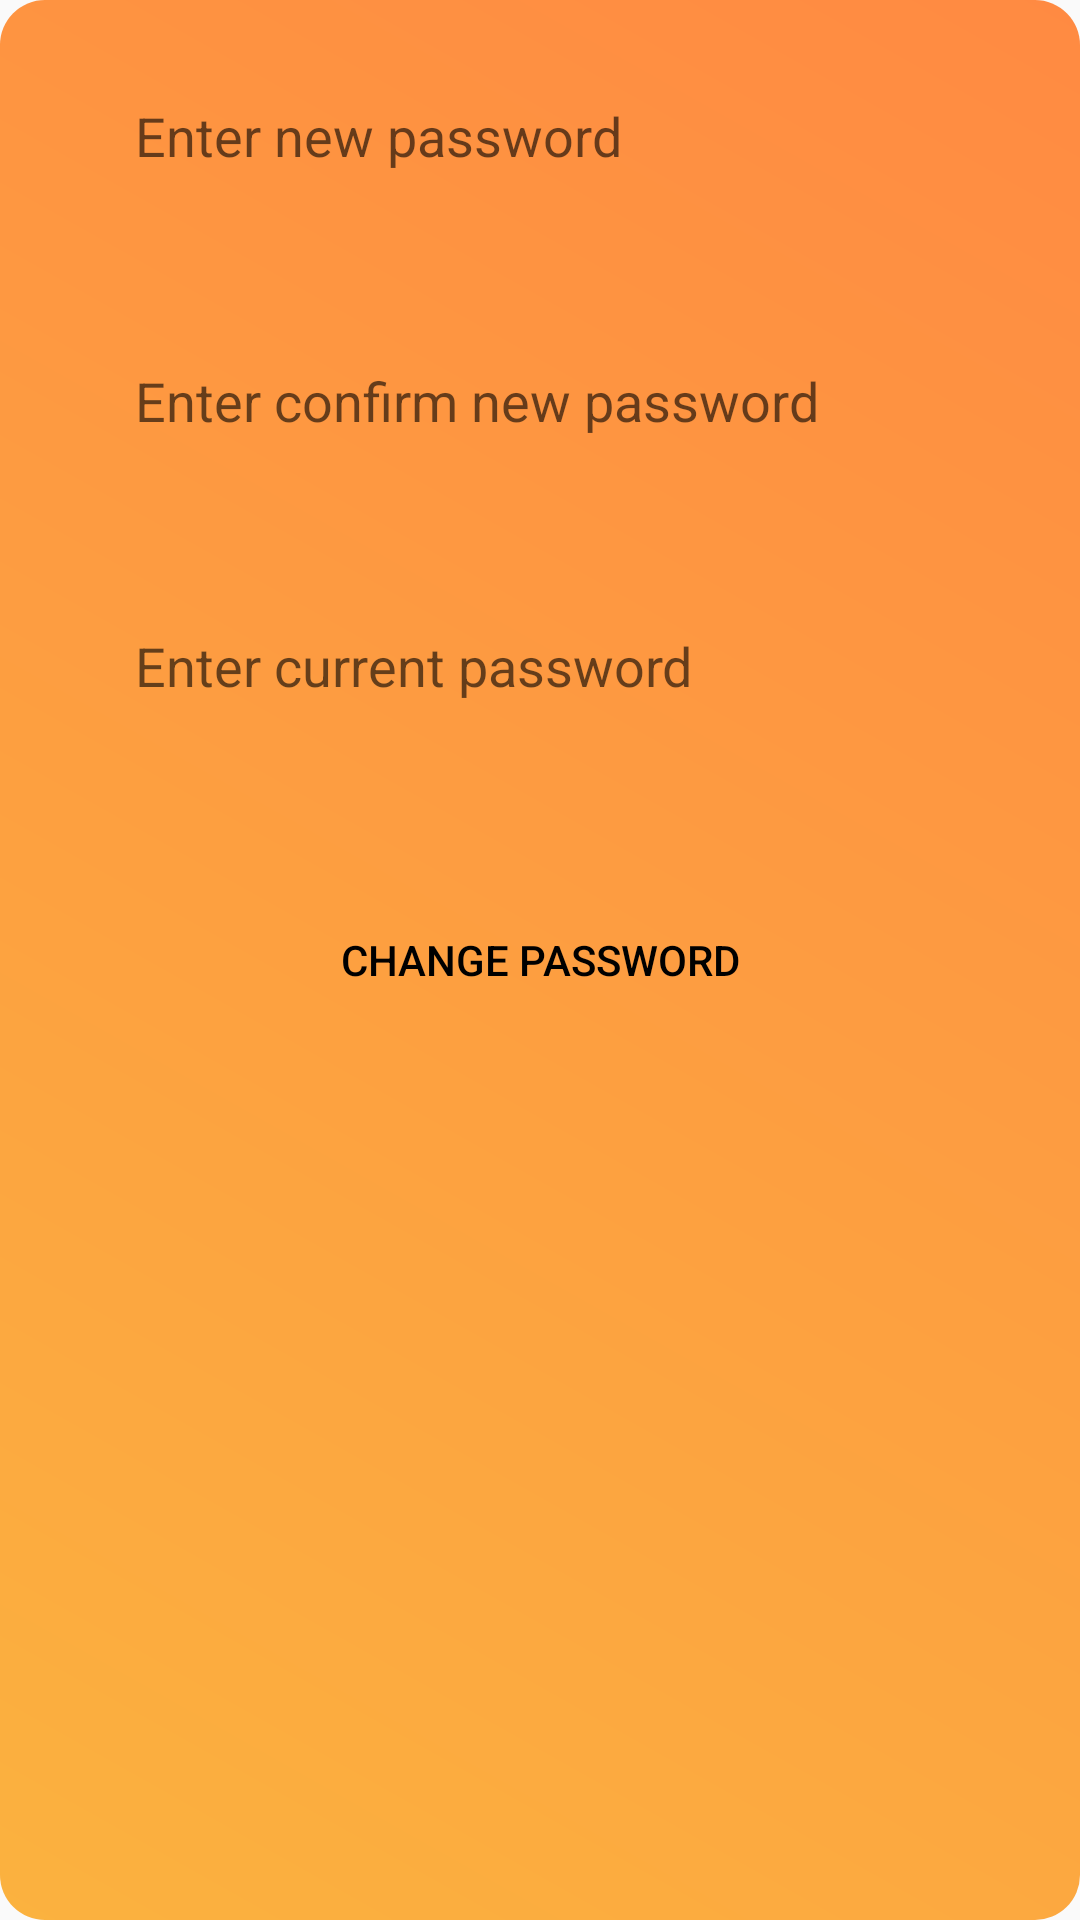

Reconstruct the res/layout file that produces this screen, plus the resources it refers to.
<!-- AndroidManifest.xml: application theme Theme.MoblieFinal -->
<!-- res/layout/change_pass_dialog.xml -->
<?xml version="1.0" encoding="utf-8"?>
<LinearLayout xmlns:android="http://schemas.android.com/apk/res/android"
    android:layout_width="match_parent"
    android:layout_height="wrap_content"
    android:orientation="vertical"
    android:padding="16dp"
    android:background="@drawable/gradient_background">
    <EditText
        android:id="@+id/etNewPass"
        android:layout_width="match_parent"
        android:layout_height="wrap_content"
        android:layout_marginLeft="12dp"
        android:layout_marginRight="12dp"
        android:layout_marginBottom="30dp"
        android:singleLine="true"
        android:padding="17dp"
        android:inputType="textPassword"
        android:background="@drawable/rounded"
        android:hint="Enter new password"/>
    <EditText
        android:id="@+id/etConfirmNewPass"
        android:layout_width="match_parent"
        android:layout_height="wrap_content"
        android:layout_marginLeft="12dp"
        android:layout_marginRight="12dp"
        android:layout_marginBottom="30dp"
        android:singleLine="true"
        android:padding="17dp"
        android:inputType="textPassword"
        android:background="@drawable/rounded"
        android:hint="Enter confirm new password"/>
    <EditText
        android:id="@+id/etNowPass"
        android:layout_width="match_parent"
        android:layout_height="wrap_content"
        android:layout_marginLeft="12dp"
        android:inputType="textPassword"
        android:layout_marginRight="12dp"
        android:layout_marginBottom="30dp"
        android:singleLine="true"
        android:padding="17dp"
        android:background="@drawable/rounded"
        android:hint="Enter current password"/>
    <Button
    android:id="@+id/btnChangePass"
    android:layout_width="wrap_content"
    android:layout_height="wrap_content"
    android:text="Change Password"
    android:layout_marginTop="15dp"
    android:textColor="@color/black"
    android:background="@drawable/rounded"
    android:paddingLeft="50dp"
    android:paddingRight="50dp"
    android:layout_gravity="center"/>
</LinearLayout>
<!-- resources referenced by this layout -->
<resources>
  <color name="black">#FF000000</color>
  <!-- drawable gradient_background (drawable) -->
  <?xml version="1.0" encoding="utf-8"?>
  <shape xmlns:android="http://schemas.android.com/apk/res/android">
      <gradient
          android:startColor="#FBB23F"
          android:endColor="#FF8A42"
          android:angle="45" />
  
      <corners android:radius="15dp" />
  </shape>
  <style name="Theme.MoblieFinal" parent="Base.Theme.MoblieFinal" />
  <style name="Base.Theme.MoblieFinal" parent="Theme.AppCompat.DayNight.NoActionBar">
          
          
  
      </style>
</resources>
